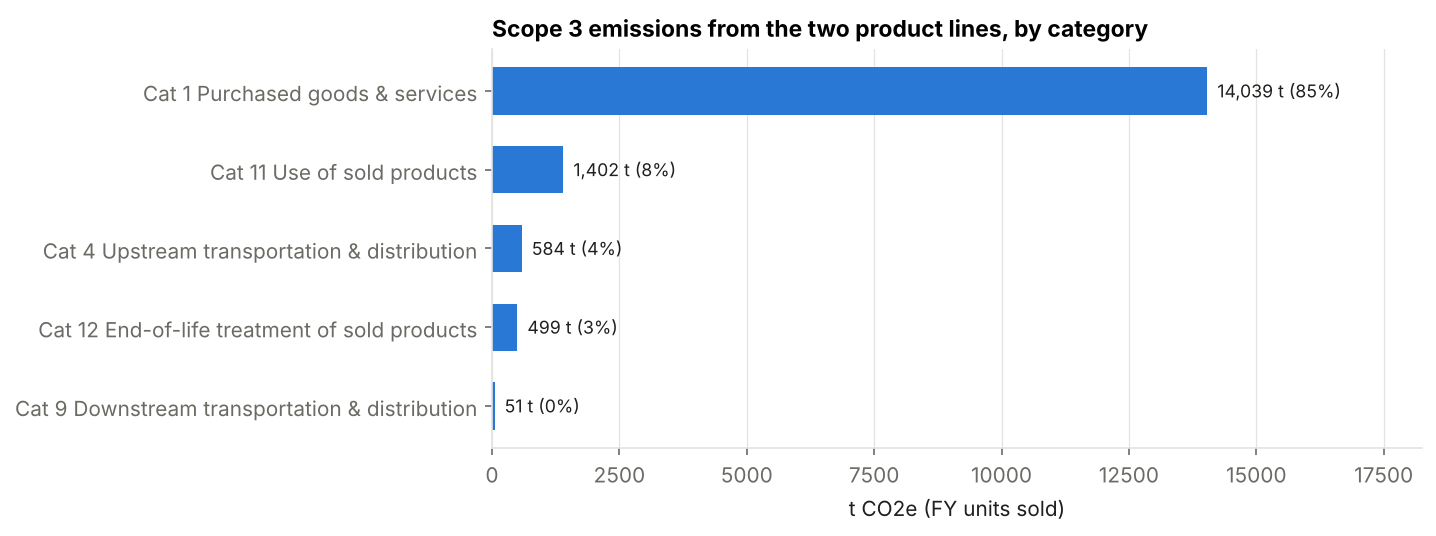

The table this chart was drawn from, first rows:
scope3_category, tco2e, category_name, share_pct
1, 14039, Cat 1 Purchased goods & services, 84.7
4, 584.5, Cat 4 Upstream transportation & distribu…, 3.526
9, 51.47, Cat 9 Downstream transportation & distri…, 0.3105
11, 1402, Cat 11 Use of sold products, 8.457
12, 499, Cat 12 End-of-life treatment of sold pro…, 3.011
